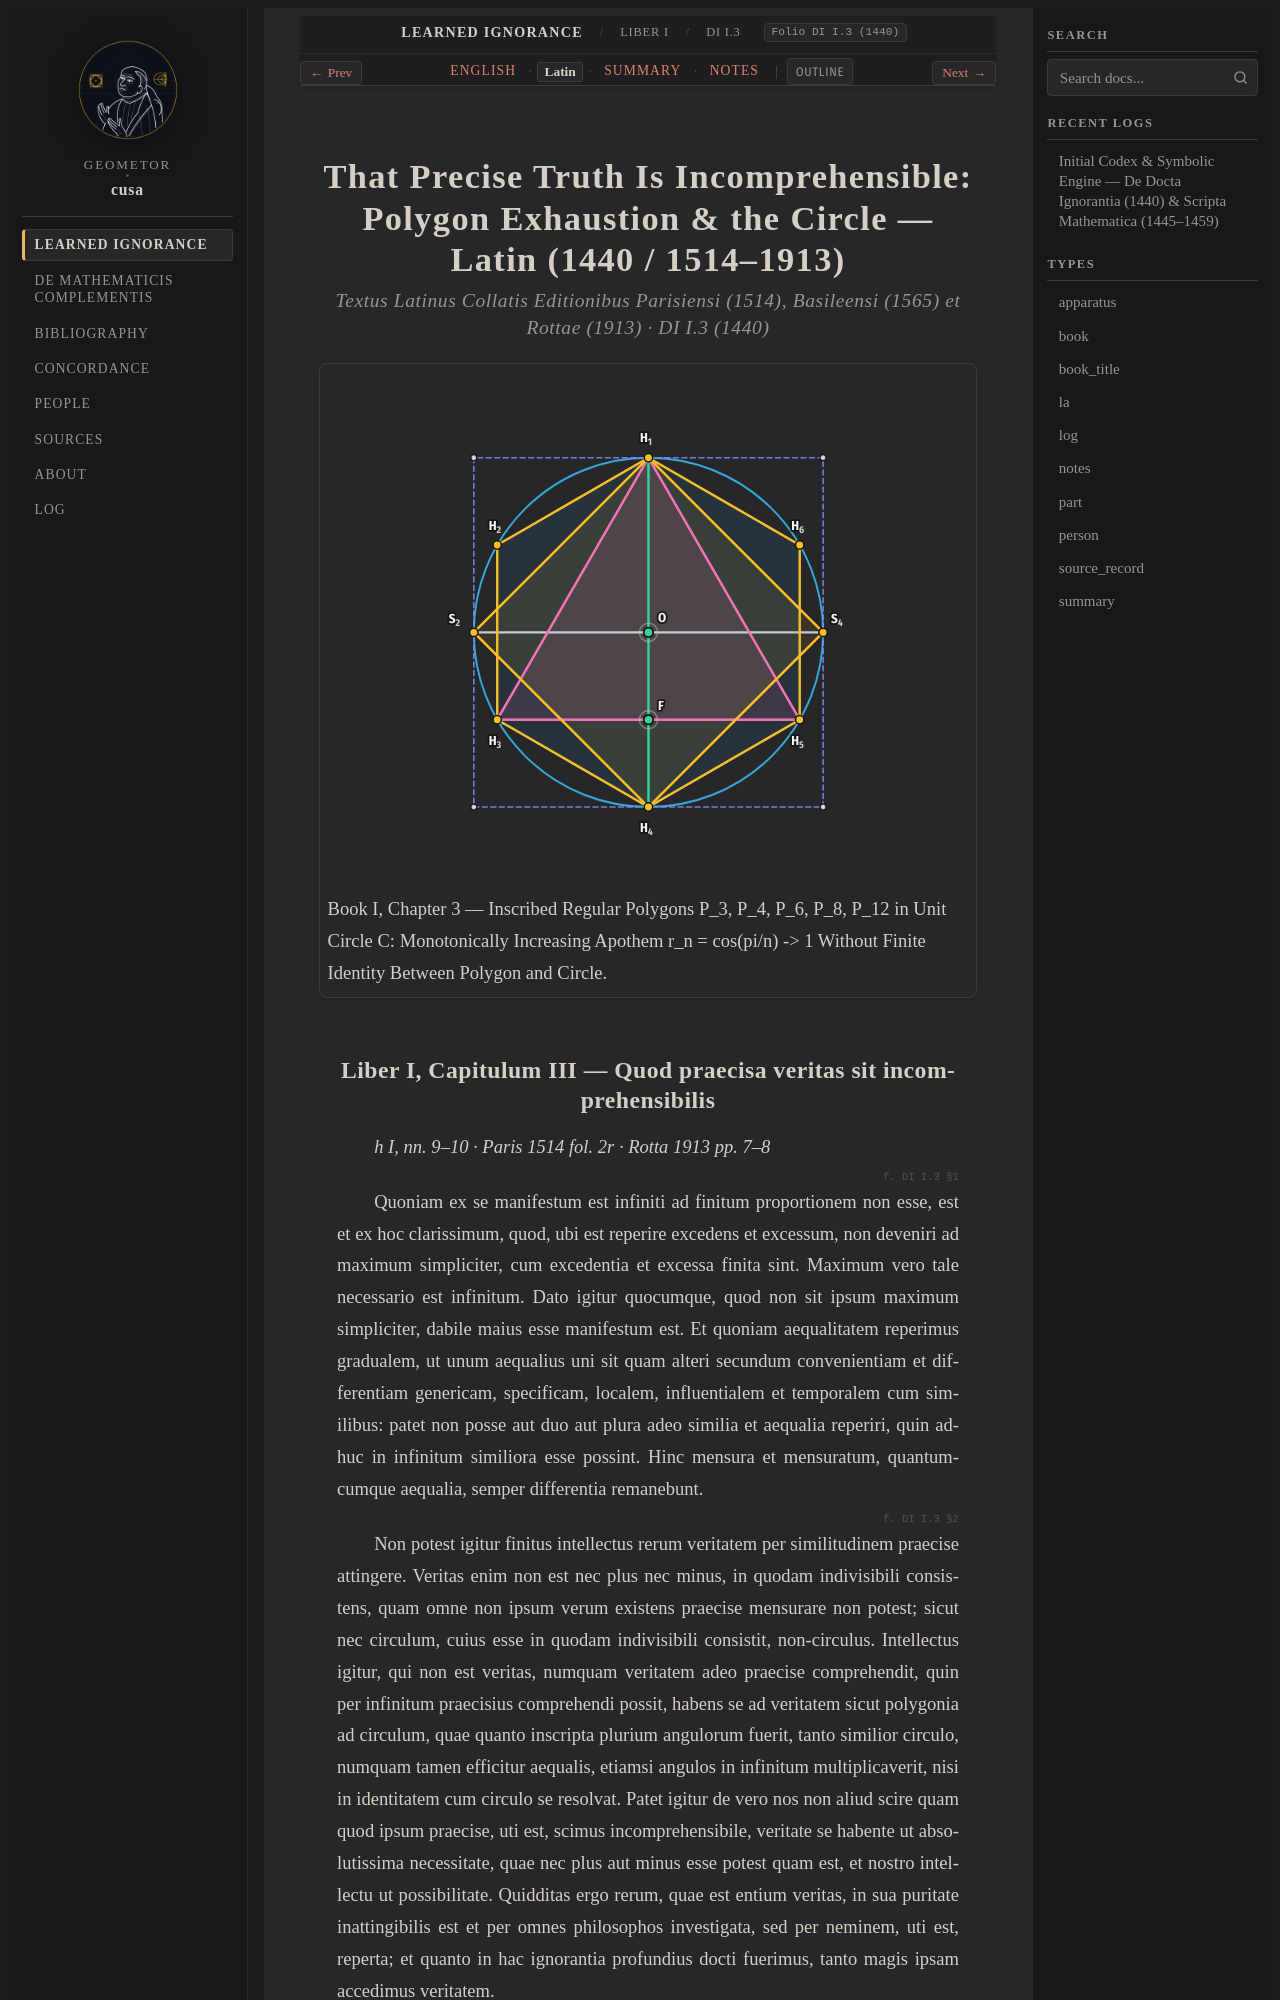

repository: geometor/cusa · page: de_docta_ignorantia/liber_i/cap_03/la.html · generator: sphinx

:order: 40
:layout: book
:type: la
:title: That Precise Truth Is Incomprehensible: Polygon Exhaustion & the Circle — Latin (1440 / 1514–1913)
:canonical_id: DI I.3
:original_id: DI I.3
:folio: DI I.3 (1440)
:tracks: English: index | Latin: la | Summary: summary | Notes: notes

.. _cap_03-la:

==================================================================================================
That Precise Truth Is Incomprehensible: Polygon Exhaustion & the Circle — Latin (1440 / 1514–1913)
==================================================================================================

.. rubric:: Textus Latinus Collatis Editionibus Parisiensi (1514), Basileensi (1565) et Rottae (1913) · DI I.3 (1440)

.. picture:: /_static/figures/cusa_polygon_exhaustion.svg
   :alt: That Precise Truth Is Incomprehensible: Polygon Exhaustion & the Circle
   :caption: Book I, Chapter 3 — Inscribed Regular Polygons P_3, P_4, P_6, P_8, P_12 in Unit Circle C: Monotonically Increasing Apothem r_n = cos(pi/n) -> 1 Without Finite Identity Between Polygon and Circle.

.. _di-bk1-ch3-la:
